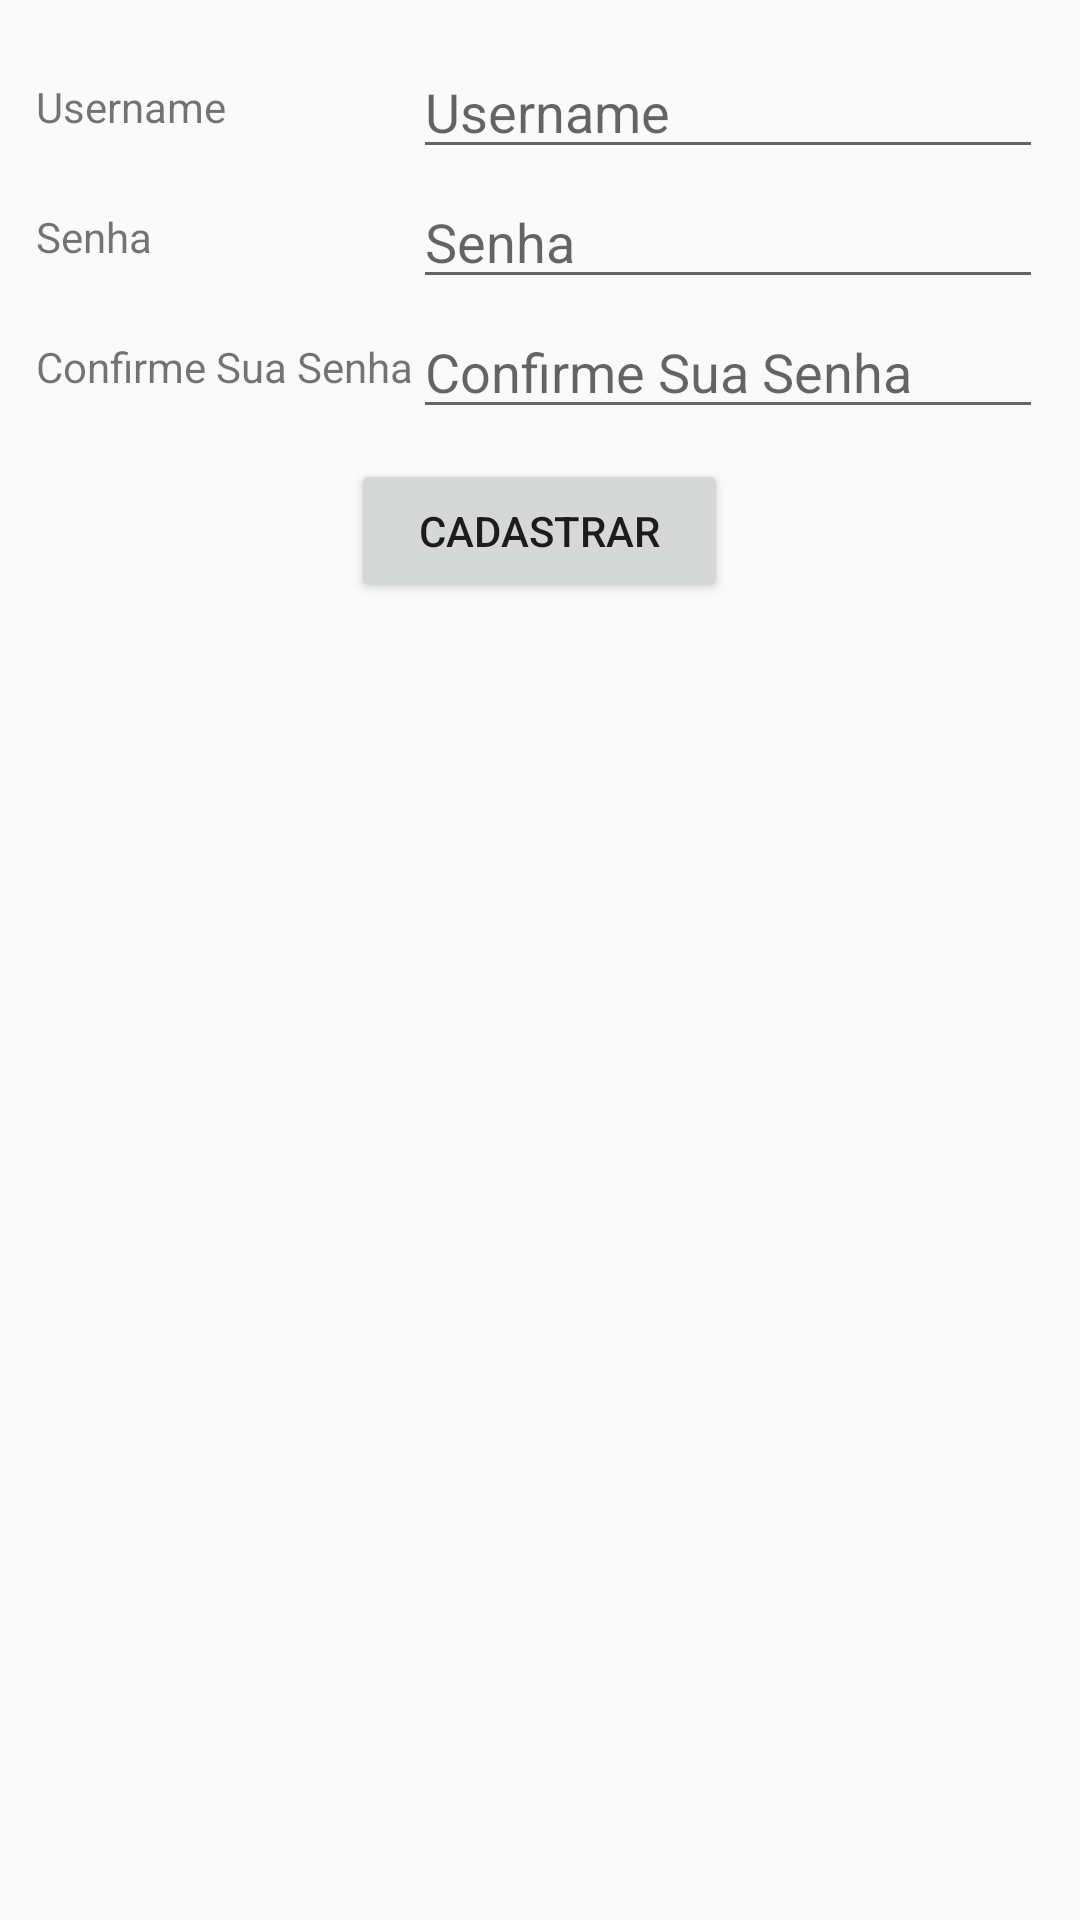

Layout XML and referenced resources for this Android screen:
<!-- AndroidManifest.xml: application theme AppTheme -->
<!-- res/layout/activity_cadastar.xml -->
<?xml version="1.0" encoding="utf-8"?>
<TableLayout xmlns:android="http://schemas.android.com/apk/res/android"
    xmlns:app="http://schemas.android.com/apk/res-auto"
    xmlns:tools="http://schemas.android.com/tools"
    android:layout_width="match_parent"
    android:layout_height="match_parent"
    tools:context="com.example.movies.Cadastar">

    <TableRow
        android:gravity="center"
        android:layout_marginTop="15dp">

        <TextView
            android:id="@+id/textView8"
            android:layout_width="wrap_content"
            android:layout_height="wrap_content"
            android:text="Username" />

        <EditText
            android:id="@+id/Username"
            android:layout_width="wrap_content"
            android:layout_height="wrap_content"
            android:ems="10"
            android:inputType="textPersonName"
            android:hint="Username" />

    </TableRow>
    <TableRow
        android:gravity="center"
        android:layout_marginTop="2dp">


        <TextView
            android:id="@+id/textView9"
            android:layout_width="wrap_content"
            android:layout_height="wrap_content"
            android:text="Senha" />

        <EditText
            android:id="@+id/Senha"
            android:layout_width="wrap_content"
            android:layout_height="wrap_content"
            android:ems="10"
            android:inputType="textPersonName"
            android:hint="Senha" />
    </TableRow>

    <TableRow
        android:gravity="center"
        android:layout_marginTop="2dp">


        <TextView
            android:id="@+id/textView10"
            android:layout_width="wrap_content"
            android:layout_height="wrap_content"
            android:text="Confirme Sua Senha" />

        <EditText
            android:id="@+id/ConfirmaSenha"
            android:layout_width="wrap_content"
            android:layout_height="wrap_content"
            android:ems="10"
            android:inputType="textPersonName"
            android:hint="Confirme Sua Senha" />
    </TableRow>
    <TableRow
        android:gravity="center"
        android:layout_marginTop="10dp">

        <Button
            android:id="@+id/cad"
            android:layout_width="wrap_content"
            android:layout_height="wrap_content"
            android:text="Cadastrar" />
    </TableRow>
</TableLayout>
<!-- resources referenced by this layout -->
<resources>
  <style name="AppTheme" parent="Theme.AppCompat.Light">
          
          <item name="colorPrimary">@color/colorPrimary</item>
          <item name="colorPrimaryDark">@color/colorPrimaryDark</item>
          <item name="colorAccent">@color/colorAccent</item>
      </style>
  <!-- not gathered from this repository: default colours our renderer supplied (Android Studio template values) -->
  <color name="colorPrimary">#FF6200EE</color>
  <color name="colorPrimaryDark">#FF3700B3</color>
  <color name="colorAccent">#FF03DAC5</color>
</resources>
